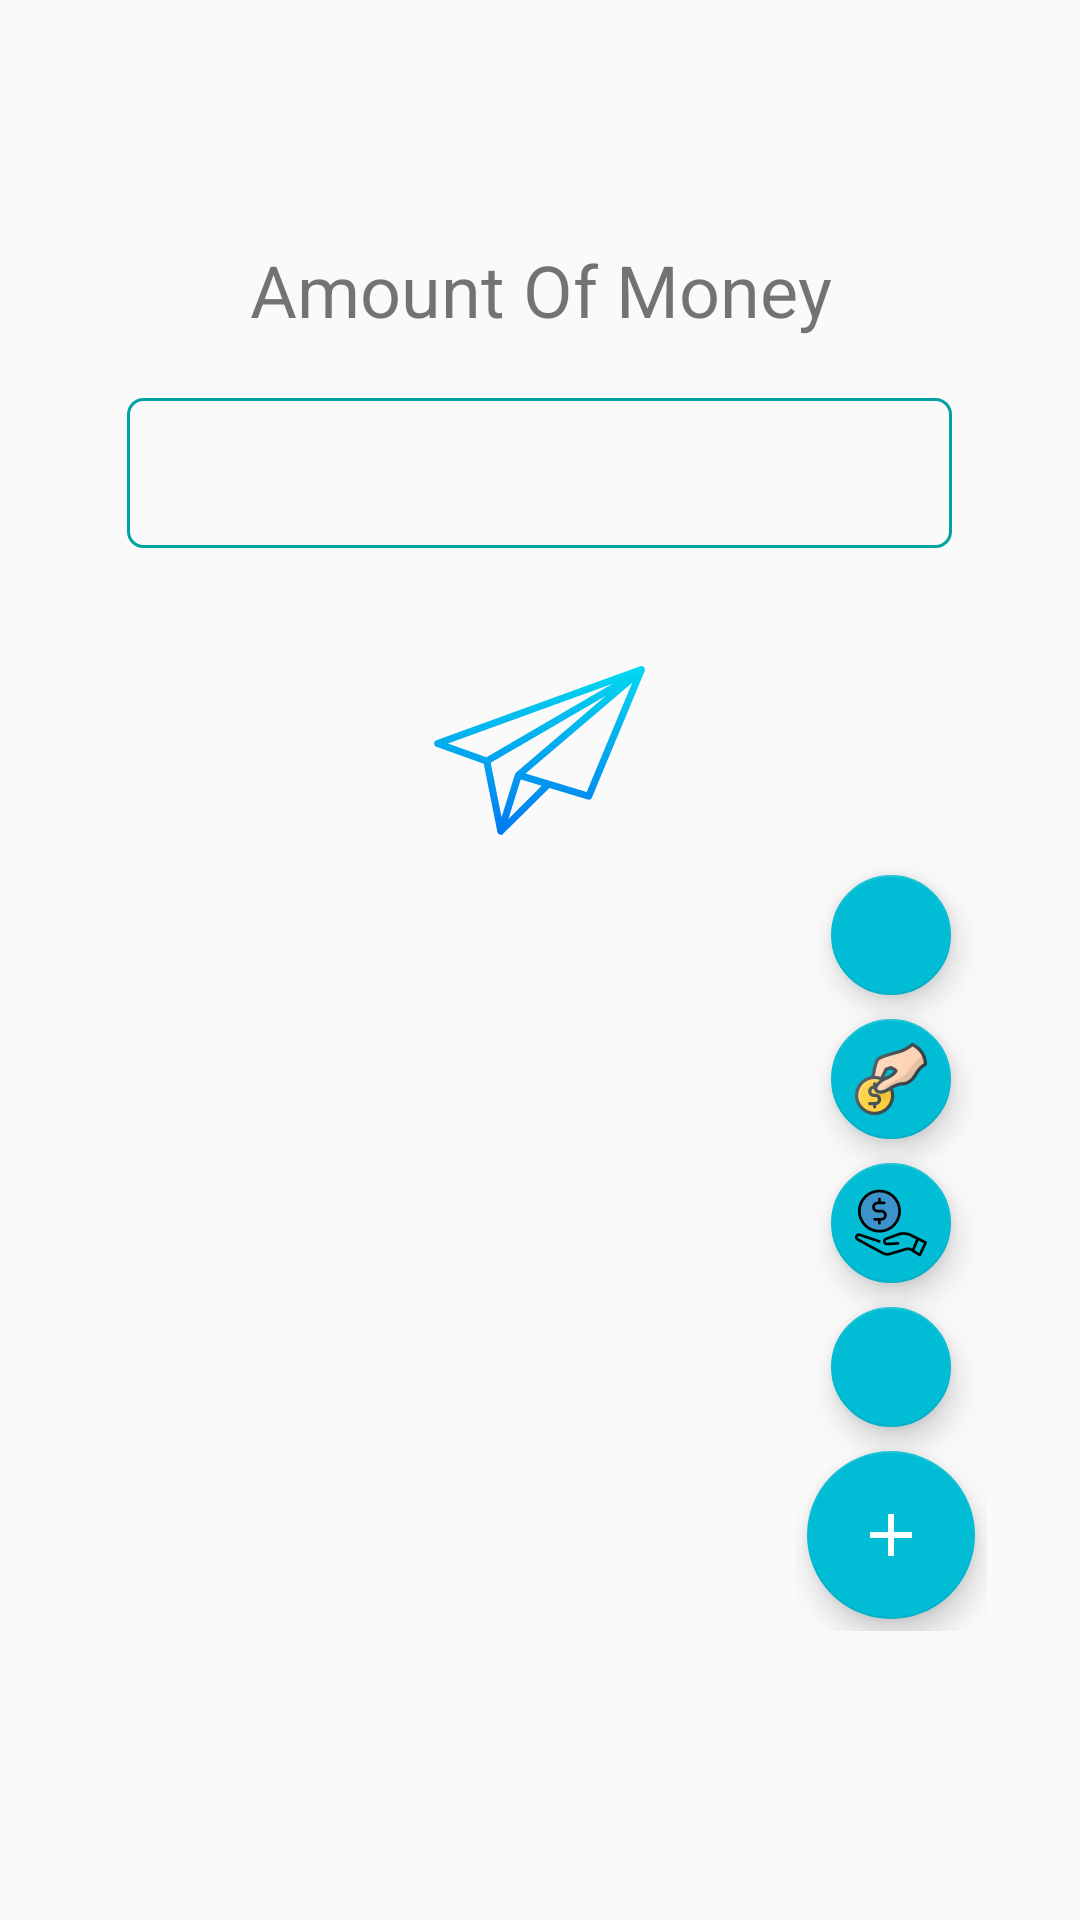

This screen was rendered from an Android layout file. Write that file and the resources it references.
<!-- AndroidManifest.xml: application theme AppTheme -->
<!-- res/layout/activity_send_event_money.xml -->
<?xml version="1.0" encoding="utf-8"?>
<LinearLayout xmlns:android="http://schemas.android.com/apk/res/android"
    xmlns:app="http://schemas.android.com/apk/res-auto"
    xmlns:tools="http://schemas.android.com/tools"
    android:layout_width="match_parent"
    android:layout_height="match_parent"
    android:padding="15sp"
    android:gravity="center"
    android:layout_gravity="center"
    android:orientation="vertical"
    tools:context=".SendEventMoney">

    <LinearLayout
        android:layout_width="match_parent"
        android:layout_height="wrap_content"
        android:orientation="vertical"
        android:layout_gravity="center_vertical"
        android:gravity="center">

        <TextView
            android:layout_width="wrap_content"
            android:layout_height="wrap_content"
            android:text="Amount Of Money"
            android:textSize="24sp"
            android:gravity="center"
            ></TextView>

        <EditText
            android:layout_width="275sp"
            android:layout_height="50sp"
            android:layout_marginVertical="20sp"
            android:gravity="center"
            android:inputType="number"
            android:background="@drawable/blue_squre_shape"
            android:id="@+id/moneyAmount"></EditText>
    </LinearLayout>

    <ImageView
        android:layout_width="75sp"
        android:layout_height="75sp"
        android:id="@+id/send"
        android:layout_gravity="center"
        android:src="@drawable/ic_send"
        android:layout_marginTop="10sp"></ImageView>


    <LinearLayout
        android:layout_width="wrap_content"
        android:layout_height="wrap_content"
        android:layout_marginBottom="16dp"
        android:layout_marginEnd="16dp"
        android:orientation="vertical"
        android:gravity="center"
        android:layout_gravity="right|bottom"
        >

        <com.google.android.material.floatingactionbutton.FloatingActionButton
            android:layout_width="wrap_content"
            android:layout_height="wrap_content"
            app:fabSize="mini"
            android:id="@+id/fabFour"
            android:layout_margin="4dp"
            app:srcCompat="@drawable/ic_user1"
            app:backgroundTint="@color/colorPrimary"/>


        <com.google.android.material.floatingactionbutton.FloatingActionButton
            android:layout_width="wrap_content"
            android:layout_height="wrap_content"
            app:fabSize="mini"
            android:id="@+id/fabThree"
            android:layout_margin="4dp"
            app:srcCompat="@drawable/ic_donate"
            app:backgroundTint="@color/colorPrimary"/>

        <com.google.android.material.floatingactionbutton.FloatingActionButton
            android:layout_width="wrap_content"
            android:layout_height="wrap_content"
            app:fabSize="mini"
            android:id="@+id/fabTwo"
            android:layout_margin="4dp"
            app:srcCompat="@drawable/ic_money_hand"
            app:backgroundTint="@color/colorPrimary"/>

        <com.google.android.material.floatingactionbutton.FloatingActionButton
            android:layout_width="wrap_content"
            android:layout_height="wrap_content"
            app:fabSize="mini"
            android:id="@+id/fabOne"
            android:layout_margin="4dp"
            app:backgroundTint="@color/colorPrimary"
            app:srcCompat="@drawable/ic_logout1"
            />
        <com.google.android.material.floatingactionbutton.FloatingActionButton
            android:id="@+id/fabMain"
            android:layout_width="wrap_content"
            android:layout_height="wrap_content"
            app:fabSize="normal"
            android:tint="@android:color/white"
            android:layout_margin="4dp"
            app:srcCompat="@drawable/ic_add_black_24dp"
            app:backgroundTint="@color/colorPrimary"
            />


    </LinearLayout>


</LinearLayout>
<!-- resources referenced by this layout -->
<resources>
  <color name="colorPrimary">#00BCD4</color>
  <!-- drawable blue_squre_shape (drawable) -->
  <?xml version="1.0" encoding="utf-8"?>
  <shape android:shape="rectangle" xmlns:android="http://schemas.android.com/apk/res/android">
  
  
      <stroke android:color="@color/colorLightBlue"
          android:width="1sp"></stroke>
      <corners android:radius="5sp"></corners>
  </shape>
  <!-- drawable ic_add_black_24dp (drawable) -->
  <vector android:alpha="0.99" android:height="24dp"
      android:tint="#000304" android:viewportHeight="24.0"
      android:viewportWidth="24.0" android:width="24dp" xmlns:android="http://schemas.android.com/apk/res/android">
      <path android:fillColor="#FF000000" android:pathData="M19,13h-6v6h-2v-6H5v-2h6V5h2v6h6v2z"/>
  </vector>
  <!-- drawable ic_donate: vector/xml drawable (drawable, 6256 chars, omitted) -->
  <!-- drawable ic_money_hand: vector/xml drawable (drawable, 3323 chars, omitted) -->
  <!-- drawable ic_send (drawable) -->
  <vector android:alpha="0.99" android:height="48dp"
      android:viewportHeight="64" android:viewportWidth="64"
      android:width="48dp" xmlns:aapt="http://schemas.android.com/aapt" xmlns:android="http://schemas.android.com/apk/res/android">
      <path android:pathData="m61.724,8.31a1,1 0,0 0,-1.064 -0.25l-58,21a1,1 0,0 0,0 1.882l13.47,4.809 3.89,19.449a1,1 0,0 0,0.927 0.8h0.053a0.992,0.992 0,0 0,0.679 -0.281c0.008,-0.005 13.142,-13.029 13.142,-13.029l10.892,3.268a1,1 0,0 0,1.21 -0.573l15,-36a1,1 0,0 0,-0.199 -1.075zM52.785,13.038 L16.9,33.9 5.955,29.994zM21.213,50.966 L18.121,35.505 50.9,16.448 25.351,38.239a1.845,1.845 0,0 0,-0.306 0.463zM23.157,51.449 L26.657,40.242 32.638,42.036zM45.424,43.783 L28.046,38.57 58.375,12.7z">
          <aapt:attr name="android:fillColor">
              <gradient android:endX="32" android:endY="1.745"
                  android:startX="32" android:startY="60.897" android:type="linear">
                  <item android:color="#FF006DF0" android:offset="0"/>
                  <item android:color="#FF00E7F0" android:offset="1"/>
              </gradient>
          </aapt:attr>
      </path>
  </vector>
  <style name="AppTheme" parent="Theme.AppCompat.Light.DarkActionBar">
          
          <item name="colorPrimary">@color/colorPrimary</item>
          <item name="colorPrimaryDark">@color/colorPrimaryDark</item>
          <item name="colorAccent">@color/colorAccent</item>
      </style>
  <color name="colorLightBlue">#00a2a3</color>
  <color name="colorPrimaryDark">#00BCD4</color>
  <color name="colorAccent">#D81B60</color>
</resources>
